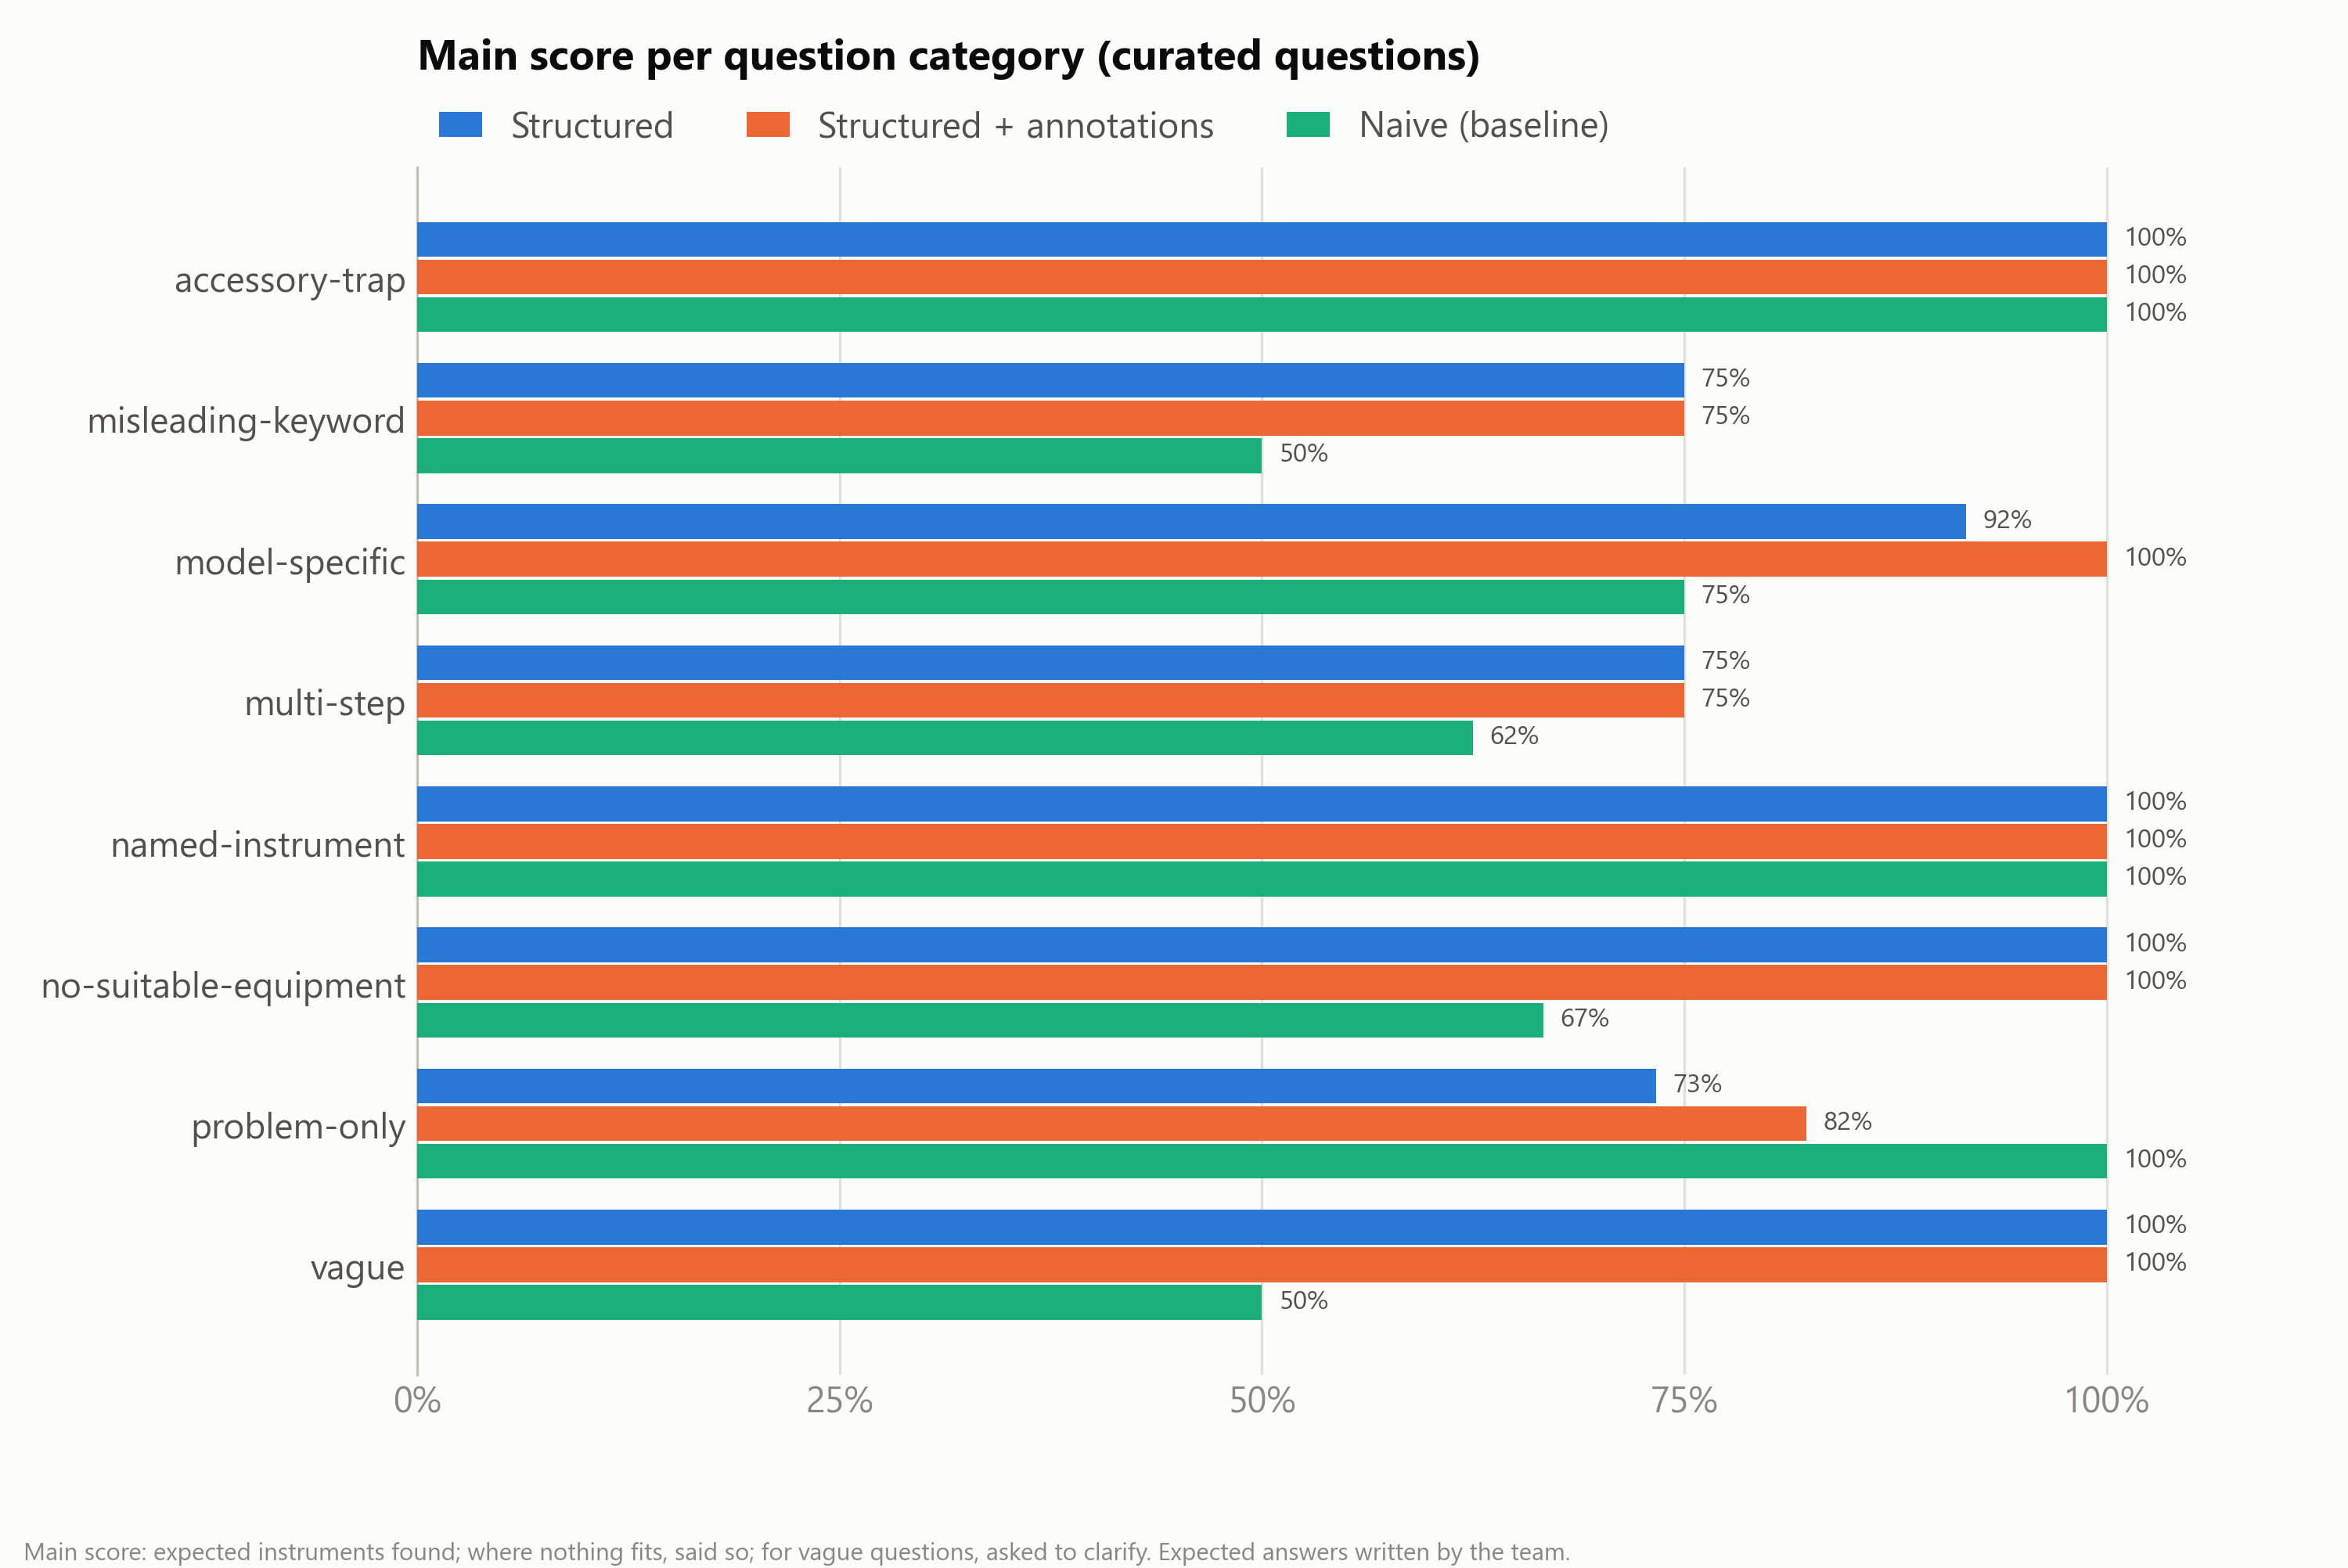

Values plotted in this chart, from the file beside it:
group, Structured score, Structured answers, Structured + annotations score, Structured + annotations answers, Naive (baseline) score, Naive (baseline) answers
accessory-trap, 1.000, 6, 1.000, 6, 1.000, 6
misleading-keyword, 0.750, 6, 0.750, 6, 0.500, 6
model-specific, 0.917, 6, 1.000, 6, 0.750, 6
multi-step, 0.750, 12, 0.750, 12, 0.625, 12
named-instrument, 1.000, 6, 1.000, 6, 1.000, 6
no-suitable-equipment, 1.000, 12, 1.000, 12, 0.667, 12
problem-only, 0.733, 15, 0.822, 15, 1.000, 15
vague, 1.000, 6, 1.000, 6, 0.500, 6
